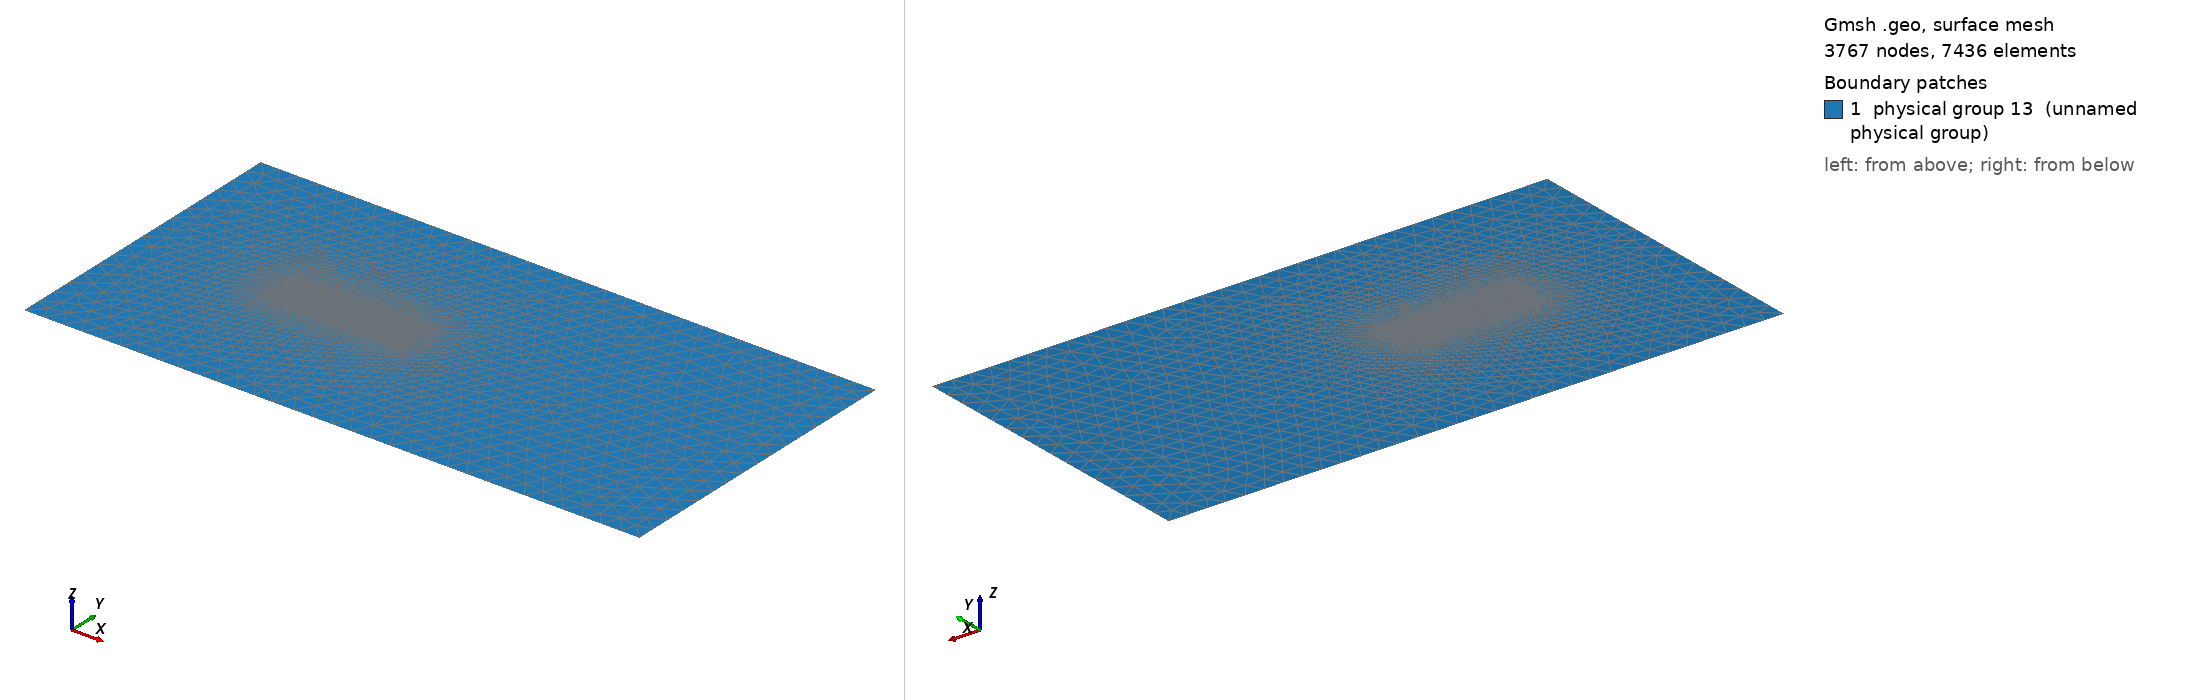

Gmsh geometry script, surface-meshed: 3767 nodes, 7436 surface elements. Boundary patches (legend numbers): 1 physical group 13 (unnamed physical group). Left view from above one corner, right view from below the opposite corner. Legend entries are the model's physical surfaces. The drawing asked Gmsh for element sizes between 1% and 20% of the model's largest extent; the script's own settings can give other sizes.

=== mesh.geo (drawn) ===
basin_x = 640;
basin_y = 320;
site_x = 140;
site_y = 40;
site_x_start = 640/3-site_x/2;
site_y_start = 320/2-site_y/2;
element_size = 2;
element_size_coarse = 20;

Point(1) = {0, 0, 0, element_size_coarse};
Point(2) = {basin_x, 0, 0, element_size_coarse};
Point(3) = {0, basin_y, 0, element_size_coarse};
Point(4) = {basin_x, basin_y, 0, element_size_coarse};

Point(5) = {site_x_start, site_y_start, 0, element_size};
Extrude{site_x, 0, 0} { Point{5}; Layers{site_x/element_size}; }
Extrude{0, site_y, 0} { Line{1}; Layers{site_y/element_size}; }

Line(6) = {1, 2};
Line(7) = {2, 4};
Line(8) = {4, 3};
Line(9) = {3, 1};
Line Loop(10) = {9, 6, 7, 8};
Line Loop(11) = {3, 2, -4, -1};
Plane Surface(12) = {10, 11};
Physical Surface(13) = {12, 5};
Physical Line(2) = {7};
Physical Line(1) = {9};
Physical Line(3) = {8, 6};
